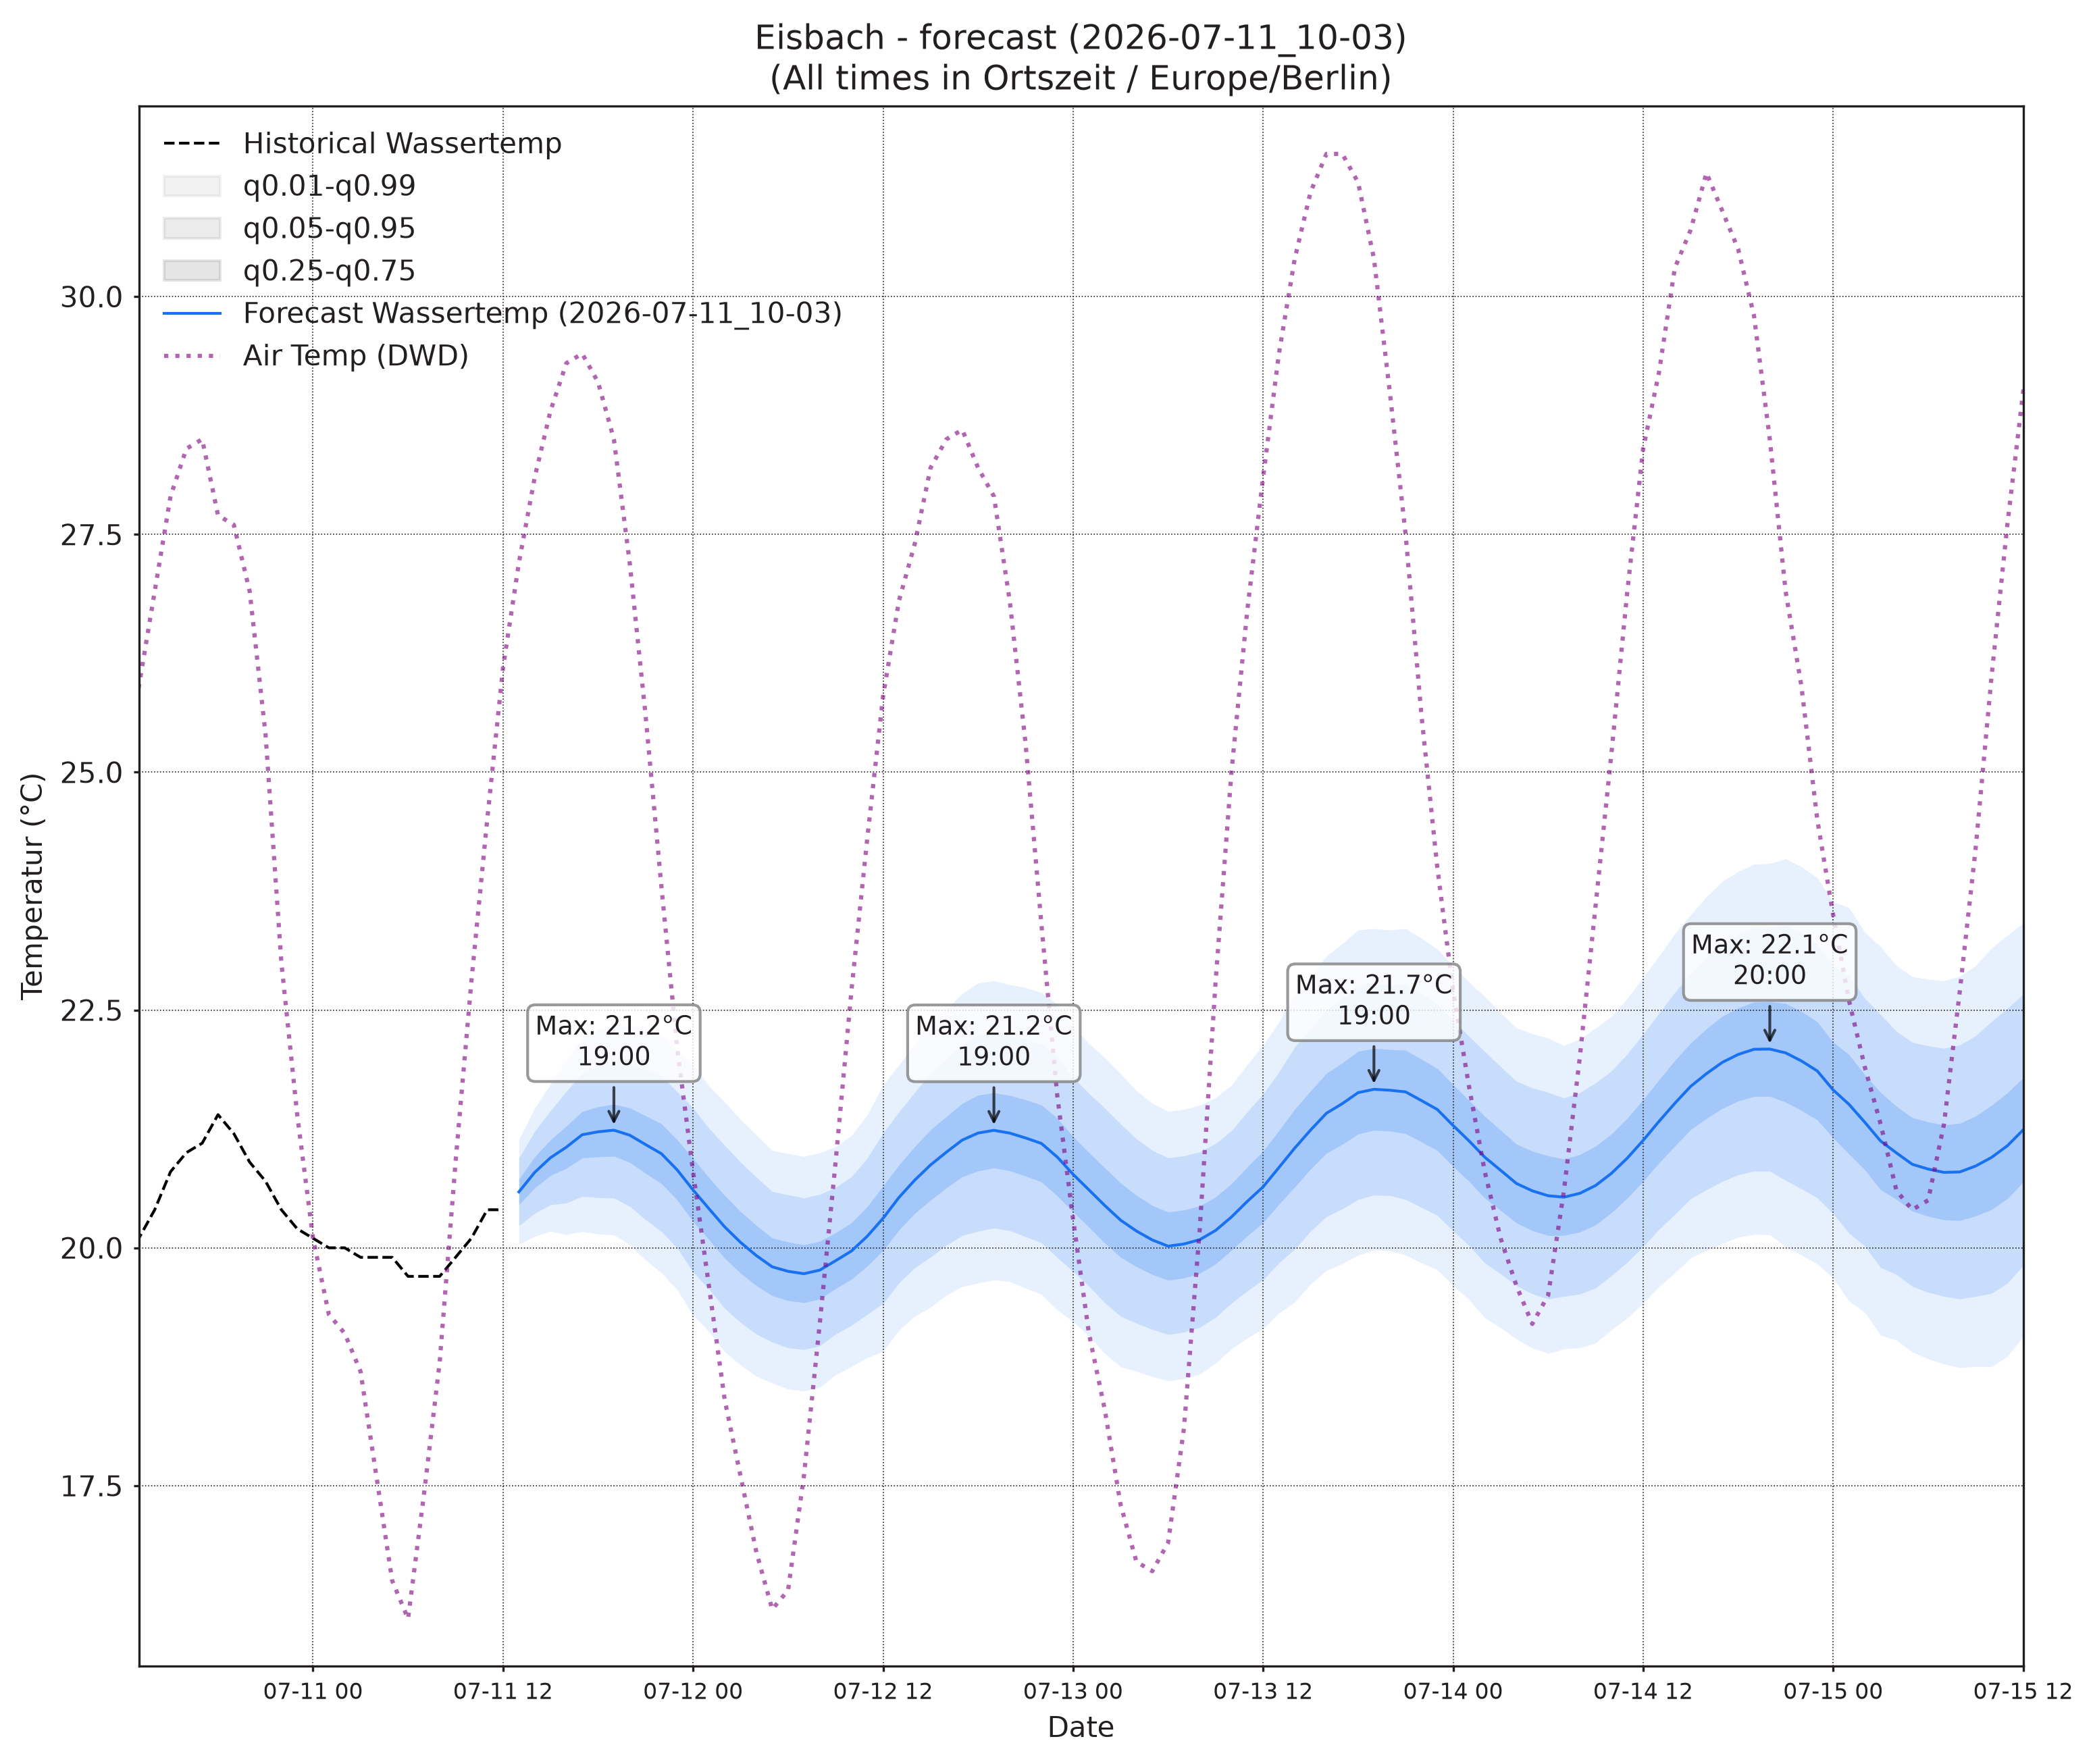

The data file committed next to this chart (first rows):
, wassertemp_q0.01, wassertemp_q0.05, wassertemp_q0.25, wassertemp_q0.5, wassertemp_q0.75, wassertemp_q0.95, wassertemp_q0.99, airtemp_96_q0.01, airtemp_96_q0.05, airtemp_96_q0.25, airtemp_96_q0.5, airtemp_96_q0.75, airtemp_96_q0.95, airtemp_96_q0.99, pressure_96_q0.01, pressure_96_q0.05, pressure_96_q0.25, pressure_96_q0.5, pressure_96_q0.75, pressure_96_q0.95, pressure_96_q0.99
2026-07-11 13:00, 20.04, 20.23, 20.45, 20.59, 20.72, 20.94, 21.14, 26.13, 27.33, 28.68, 29.51, 30.34, 31.69, 32.89, 1016, 1017, 1017, 1018, 1018, 1018, 1019
2026-07-11 14:00, 20.12, 20.36, 20.63, 20.79, 20.96, 21.22, 21.47, 26.33, 27.88, 29.51, 30.47, 31.43, 33.05, 34.6, 1015, 1016, 1017, 1017, 1017, 1018, 1019
2026-07-11 15:00, 20.17, 20.45, 20.76, 20.95, 21.13, 21.44, 21.72, 26.3, 28.14, 29.98, 31.04, 32.11, 33.95, 35.79, 1014, 1015, 1016, 1016, 1017, 1018, 1018
2026-07-11 16:00, 20.14, 20.47, 20.84, 21.06, 21.28, 21.64, 21.98, 26.21, 28.03, 29.93, 31.05, 32.18, 34.08, 35.9, 1013, 1014, 1015, 1016, 1016, 1018, 1018
2026-07-11 17:00, 20.17, 20.54, 20.94, 21.19, 21.43, 21.84, 22.21, 25.77, 27.57, 29.55, 30.77, 31.98, 33.97, 35.76, 1012, 1014, 1015, 1015, 1016, 1017, 1019
2026-07-11 18:00, 20.15, 20.53, 20.96, 21.22, 21.48, 21.91, 22.29, 24.92, 26.71, 28.76, 30.04, 31.32, 33.38, 35.17, 1012, 1013, 1014, 1015, 1016, 1017, 1019
2026-07-11 19:00, 20.14, 20.52, 20.96, 21.24, 21.51, 21.95, 22.34, 23.86, 25.64, 27.76, 29.1, 30.44, 32.56, 34.35, 1011, 1013, 1014, 1015, 1016, 1018, 1019
2026-07-11 20:00, 20.03, 20.44, 20.9, 21.18, 21.47, 21.93, 22.34, 22.83, 24.53, 26.58, 27.91, 29.23, 31.29, 32.98, 1011, 1013, 1014, 1015, 1016, 1018, 1019
2026-07-11 21:00, 19.87, 20.3, 20.78, 21.09, 21.39, 21.87, 22.3, 21.52, 23.19, 25.22, 26.52, 27.83, 29.86, 31.52, 1011, 1013, 1015, 1016, 1017, 1019, 1020
2026-07-11 22:00, 19.74, 20.17, 20.68, 20.99, 21.3, 21.81, 22.24, 20.43, 22.01, 23.92, 25.14, 26.36, 28.27, 29.85, 1012, 1013, 1015, 1016, 1017, 1019, 1021
2026-07-11 23:00, 19.56, 20, 20.5, 20.82, 21.13, 21.64, 22.08, 19.47, 20.95, 22.72, 23.84, 24.96, 26.73, 28.21, 1012, 1014, 1016, 1017, 1018, 1020, 1022
2026-07-12 00:00, 19.29, 19.75, 20.28, 20.61, 20.94, 21.47, 21.93, 18.41, 19.87, 21.58, 22.66, 23.74, 25.46, 26.91, 1012, 1014, 1016, 1017, 1018, 1020, 1022
2026-07-12 01:00, 19.12, 19.57, 20.09, 20.41, 20.74, 21.26, 21.7, 17.75, 19.2, 20.87, 21.91, 22.95, 24.62, 26.07, 1012, 1014, 1016, 1017, 1019, 1021, 1023
2026-07-12 02:00, 18.91, 19.36, 19.89, 20.22, 20.55, 21.08, 21.53, 16.92, 18.41, 20.09, 21.12, 22.16, 23.84, 25.33, 1012, 1014, 1016, 1018, 1019, 1021, 1023
2026-07-12 03:00, 18.77, 19.21, 19.73, 20.06, 20.38, 20.9, 21.35, 16.25, 17.81, 19.53, 20.58, 21.62, 23.34, 24.9, 1012, 1014, 1016, 1018, 1019, 1021, 1023
2026-07-12 04:00, 18.65, 19.09, 19.6, 19.92, 20.23, 20.74, 21.19, 15.57, 17.26, 19.07, 20.17, 21.27, 23.09, 24.77, 1012, 1014, 1016, 1018, 1019, 1021, 1023
2026-07-12 05:00, 18.58, 19.01, 19.5, 19.8, 20.1, 20.59, 21.02, 15.14, 16.9, 18.78, 19.92, 21.05, 22.94, 24.7, 1012, 1014, 1016, 1018, 1019, 1021, 1024
2026-07-12 06:00, 18.52, 18.95, 19.44, 19.75, 20.06, 20.56, 20.99, 14.98, 16.81, 18.78, 19.96, 21.15, 23.12, 24.95, 1011, 1014, 1016, 1018, 1019, 1022, 1024
2026-07-12 07:00, 18.49, 18.93, 19.42, 19.73, 20.03, 20.52, 20.96, 15.3, 17.17, 19.19, 20.41, 21.64, 23.66, 25.52, 1011, 1013, 1016, 1018, 1019, 1022, 1025
2026-07-12 08:00, 18.53, 18.97, 19.46, 19.77, 20.07, 20.56, 21, 15.83, 17.78, 19.97, 21.32, 22.67, 24.87, 26.82, 1010, 1013, 1016, 1018, 1019, 1022, 1025
2026-07-12 09:00, 18.67, 19.09, 19.57, 19.86, 20.16, 20.64, 21.06, 16.57, 18.59, 20.94, 22.4, 23.87, 26.21, 28.24, 1010, 1013, 1016, 1017, 1019, 1022, 1025
2026-07-12 10:00, 18.75, 19.18, 19.67, 19.97, 20.26, 20.75, 21.18, 17.38, 19.61, 22.26, 23.95, 25.63, 28.28, 30.51, 1009, 1012, 1015, 1017, 1019, 1022, 1025
2026-07-12 11:00, 18.85, 19.3, 19.81, 20.12, 20.43, 20.94, 21.4, 18.24, 20.68, 23.65, 25.56, 27.46, 30.43, 32.88, 1009, 1012, 1015, 1017, 1019, 1022, 1025
2026-07-12 12:00, 18.91, 19.41, 19.97, 20.31, 20.65, 21.21, 21.71, 18.84, 21.56, 24.93, 27.1, 29.28, 32.64, 35.36, 1008, 1011, 1015, 1017, 1019, 1022, 1025
2026-07-12 13:00, 19.13, 19.63, 20.19, 20.53, 20.87, 21.43, 21.92, 19.49, 22.41, 26.05, 28.43, 30.8, 34.45, 37.36, 1008, 1011, 1014, 1016, 1018, 1022, 1025
2026-07-12 14:00, 19.28, 19.79, 20.36, 20.71, 21.06, 21.63, 22.14, 19.56, 22.68, 26.63, 29.22, 31.81, 35.76, 38.88, 1007, 1010, 1014, 1016, 1018, 1021, 1025
2026-07-12 15:00, 19.38, 19.9, 20.5, 20.87, 21.24, 21.84, 22.37, 19.68, 22.89, 26.97, 29.65, 32.32, 36.4, 39.61, 1006, 1010, 1013, 1015, 1017, 1021, 1024
2026-07-12 16:00, 19.5, 20.03, 20.63, 21.01, 21.38, 21.98, 22.51, 19.57, 22.79, 26.88, 29.57, 32.27, 36.36, 39.58, 1006, 1009, 1013, 1015, 1017, 1021, 1024
2026-07-12 17:00, 19.59, 20.13, 20.75, 21.13, 21.52, 22.14, 22.67, 19.29, 22.49, 26.54, 29.2, 31.86, 35.91, 39.1, 1005, 1008, 1012, 1014, 1017, 1021, 1024
2026-07-12 18:00, 19.63, 20.17, 20.81, 21.21, 21.6, 22.24, 22.78, 18.87, 21.99, 25.95, 28.56, 31.17, 35.13, 38.25, 1004, 1008, 1012, 1014, 1016, 1020, 1024
2026-07-12 19:00, 19.66, 20.21, 20.84, 21.23, 21.63, 22.26, 22.81, 18.36, 21.39, 25.24, 27.77, 30.3, 34.15, 37.17, 1004, 1008, 1012, 1014, 1016, 1020, 1024
2026-07-12 20:00, 19.65, 20.18, 20.81, 21.21, 21.6, 22.23, 22.77, 17.69, 20.63, 24.32, 26.73, 29.13, 32.82, 35.77, 1004, 1008, 1012, 1014, 1017, 1021, 1024
2026-07-12 21:00, 19.57, 20.12, 20.75, 21.15, 21.56, 22.19, 22.73, 17.34, 20.05, 23.43, 25.63, 27.84, 31.22, 33.93, 1005, 1008, 1012, 1015, 1017, 1021, 1025
2026-07-12 22:00, 19.51, 20.05, 20.69, 21.1, 21.5, 22.14, 22.68, 16.48, 19.04, 22.23, 24.31, 26.38, 29.57, 32.13, 1005, 1009, 1013, 1015, 1018, 1022, 1025
2026-07-12 23:00, 19.35, 19.9, 20.55, 20.95, 21.36, 22.01, 22.56, 15.87, 18.27, 21.22, 23.13, 25.03, 27.98, 30.38, 1006, 1009, 1013, 1016, 1018, 1022, 1026
2026-07-13 00:00, 19.22, 19.75, 20.38, 20.77, 21.17, 21.79, 22.32, 15.36, 17.61, 20.36, 22.12, 23.89, 26.64, 28.89, 1006, 1010, 1014, 1016, 1019, 1023, 1026
2026-07-13 01:00, 19.07, 19.6, 20.22, 20.61, 21, 21.62, 22.15, 15.01, 17.14, 19.7, 21.34, 22.98, 25.54, 27.67, 1006, 1010, 1014, 1017, 1019, 1023, 1027
2026-07-13 02:00, 18.89, 19.42, 20.05, 20.44, 20.84, 21.47, 22, 14.56, 16.7, 19.24, 20.84, 22.44, 24.97, 27.12, 1007, 1010, 1015, 1017, 1019, 1024, 1027
2026-07-13 03:00, 18.75, 19.28, 19.9, 20.29, 20.68, 21.3, 21.83, 14.22, 16.38, 18.86, 20.41, 21.95, 24.44, 26.59, 1007, 1010, 1015, 1017, 1020, 1024, 1028
2026-07-13 04:00, 18.7, 19.21, 19.8, 20.18, 20.55, 21.15, 21.65, 13.7, 15.87, 18.38, 19.94, 21.51, 24.02, 26.19, 1007, 1010, 1015, 1017, 1020, 1024, 1028
2026-07-13 05:00, 18.65, 19.14, 19.72, 20.08, 20.45, 21.02, 21.52, 13.65, 15.82, 18.31, 19.86, 21.41, 23.9, 26.07, 1006, 1010, 1015, 1017, 1020, 1024, 1028
2026-07-13 06:00, 18.6, 19.09, 19.66, 20.02, 20.38, 20.95, 21.43, 13.78, 15.89, 18.34, 19.88, 21.42, 23.87, 25.98, 1006, 1010, 1015, 1017, 1020, 1024, 1028
2026-07-13 07:00, 18.62, 19.11, 19.68, 20.04, 20.4, 20.97, 21.46, 13.82, 15.97, 18.51, 20.12, 21.72, 24.26, 26.41, 1006, 1010, 1014, 1017, 1020, 1024, 1028
2026-07-13 08:00, 18.67, 19.16, 19.73, 20.09, 20.44, 21.01, 21.5, 14.13, 16.37, 19.07, 20.79, 22.51, 25.21, 27.45, 1006, 1010, 1014, 1017, 1020, 1024, 1028
2026-07-13 09:00, 18.79, 19.27, 19.83, 20.18, 20.53, 21.1, 21.58, 14.63, 17, 19.9, 21.76, 23.63, 26.52, 28.89, 1006, 1010, 1014, 1017, 1019, 1024, 1028
2026-07-13 10:00, 18.94, 19.42, 19.97, 20.32, 20.67, 21.23, 21.71, 15.09, 17.74, 20.99, 23.1, 25.2, 28.46, 31.1, 1005, 1010, 1014, 1017, 1019, 1024, 1028
2026-07-13 11:00, 19.05, 19.55, 20.12, 20.49, 20.85, 21.43, 21.93, 15.74, 18.63, 22.24, 24.59, 26.94, 30.55, 33.44, 1005, 1009, 1014, 1016, 1019, 1024, 1028
2026-07-13 12:00, 19.15, 19.67, 20.26, 20.64, 21.02, 21.62, 22.13, 16.33, 19.48, 23.46, 26.06, 28.66, 32.64, 35.79, 1005, 1009, 1013, 1016, 1019, 1023, 1028
2026-07-13 13:00, 19.32, 19.84, 20.46, 20.84, 21.23, 21.85, 22.37, 16.44, 19.89, 24.28, 27.17, 30.06, 34.45, 37.89, 1004, 1008, 1013, 1016, 1019, 1023, 1028
2026-07-13 14:00, 19.43, 19.99, 20.64, 21.05, 21.46, 22.11, 22.67, 16.74, 20.34, 24.94, 27.97, 31, 35.61, 39.21, 1003, 1008, 1012, 1015, 1018, 1023, 1027
2026-07-13 15:00, 19.62, 20.18, 20.83, 21.24, 21.65, 22.3, 22.86, 16.92, 20.64, 25.4, 28.54, 31.67, 36.44, 40.15, 1003, 1007, 1012, 1015, 1018, 1023, 1027
2026-07-13 16:00, 19.76, 20.33, 20.99, 21.41, 21.83, 22.5, 23.07, 16.98, 20.7, 25.49, 28.64, 31.8, 36.58, 40.31, 1002, 1006, 1011, 1014, 1017, 1022, 1027
2026-07-13 17:00, 19.83, 20.41, 21.09, 21.52, 21.94, 22.62, 23.2, 17.06, 20.68, 25.33, 28.4, 31.47, 36.12, 39.74, 1002, 1006, 1011, 1014, 1017, 1022, 1027
2026-07-13 18:00, 19.92, 20.51, 21.2, 21.63, 22.07, 22.75, 23.34, 16.61, 20.2, 24.78, 27.8, 30.83, 35.41, 38.99, 1001, 1006, 1011, 1014, 1017, 1022, 1026
2026-07-13 19:00, 19.98, 20.55, 21.24, 21.67, 22.1, 22.78, 23.35, 16.02, 19.52, 23.98, 26.9, 29.83, 34.28, 37.78, 1001, 1006, 1011, 1014, 1017, 1022, 1026
2026-07-13 20:00, 19.97, 20.55, 21.23, 21.66, 22.08, 22.76, 23.34, 15.59, 18.95, 23.25, 26.07, 28.9, 33.2, 36.56, 1001, 1006, 1011, 1014, 1017, 1022, 1026
2026-07-13 21:00, 19.92, 20.51, 21.2, 21.64, 22.08, 22.77, 23.36, 15.18, 18.32, 22.31, 24.92, 27.54, 31.52, 34.66, 1002, 1006, 1011, 1014, 1018, 1023, 1027
2026-07-13 22:00, 19.84, 20.42, 21.11, 21.55, 21.98, 22.67, 23.25, 14.87, 17.77, 21.45, 23.86, 26.26, 29.94, 32.84, 1002, 1007, 1012, 1015, 1018, 1023, 1027
2026-07-13 23:00, 19.77, 20.34, 21.02, 21.45, 21.89, 22.57, 23.14, 14.56, 17.21, 20.56, 22.75, 24.94, 28.29, 30.94, 1003, 1007, 1012, 1015, 1019, 1024, 1028
2026-07-14 00:00, 19.61, 20.18, 20.86, 21.29, 21.72, 22.39, 22.97, 13.99, 16.54, 19.73, 21.8, 23.88, 27.07, 29.62, 1003, 1008, 1013, 1016, 1019, 1024, 1029
... 36 more rows
